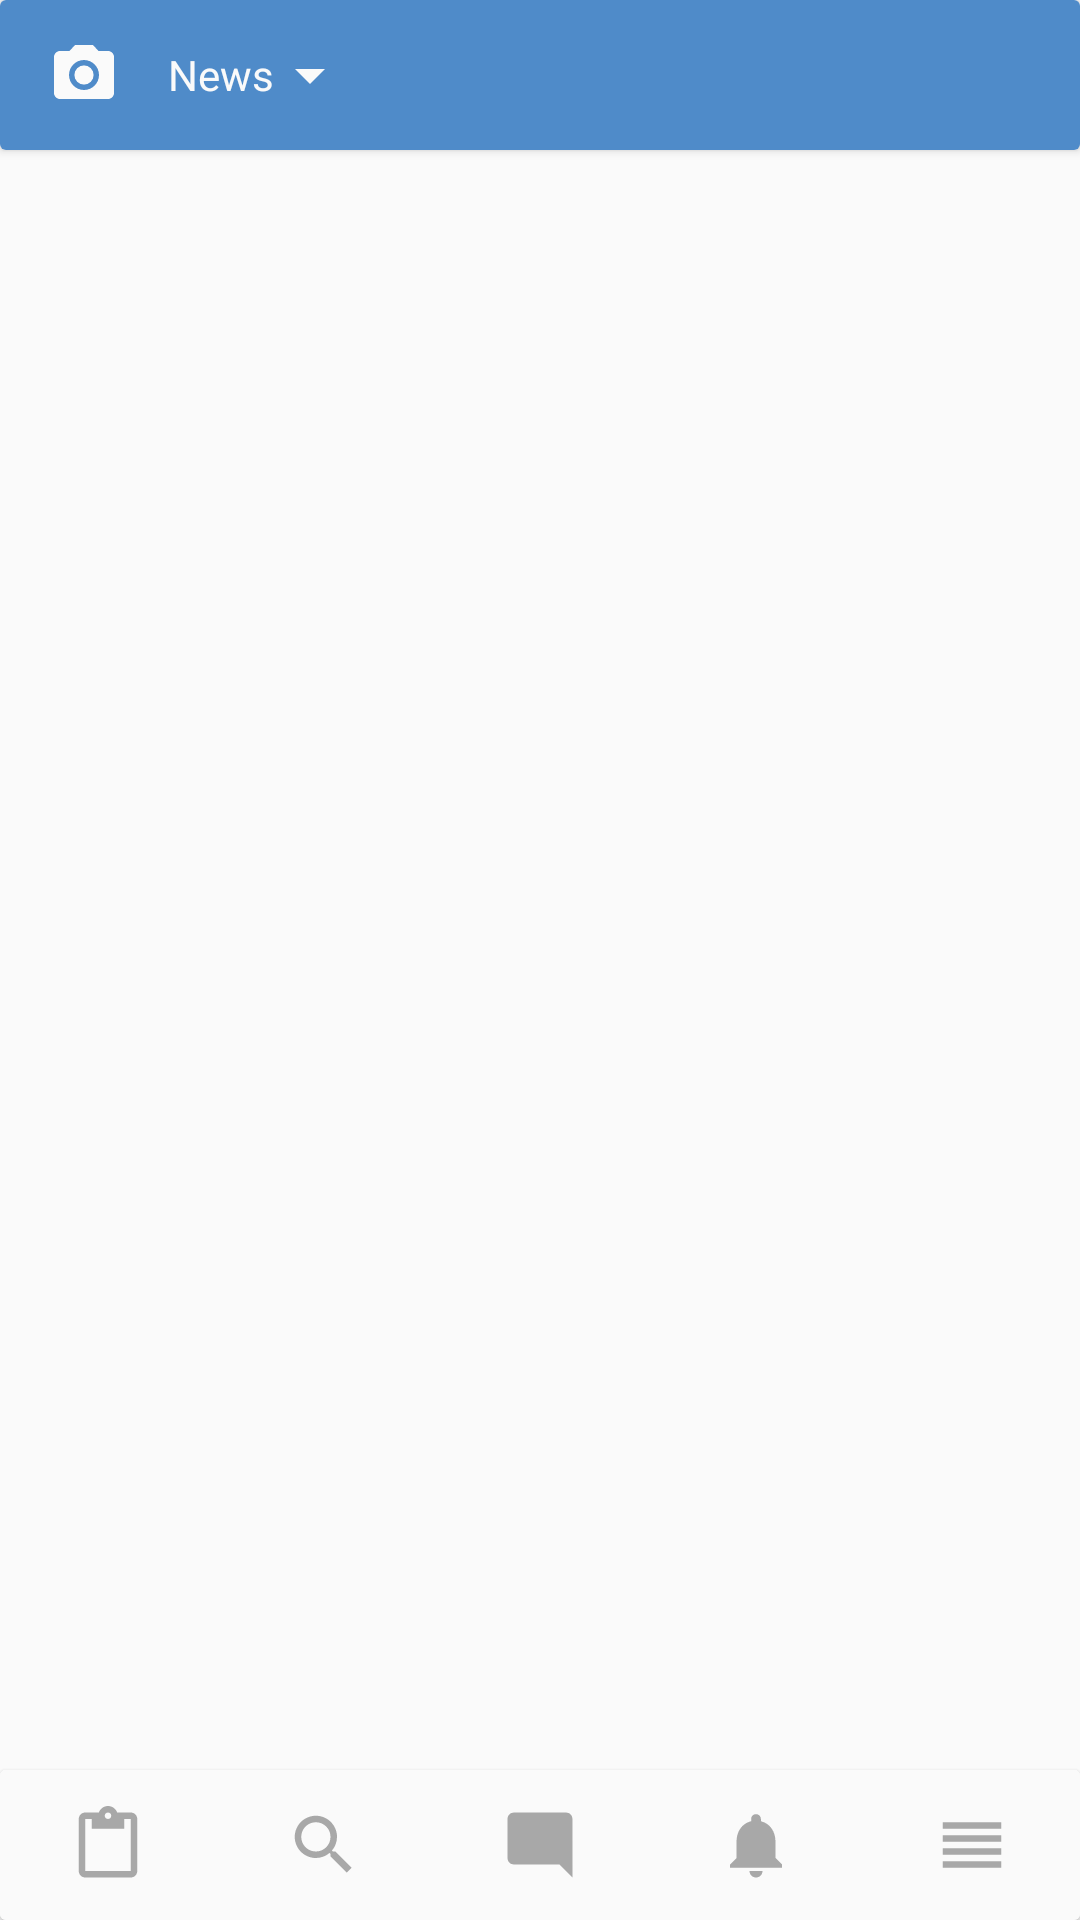

Write the Android layout XML for this screen, with the resource values it uses.
<!-- AndroidManifest.xml: application theme AppTheme -->
<!-- res/layout/activity_news.xml -->
<?xml version="1.0" encoding="utf-8"?>
<RelativeLayout
    xmlns:android="http://schemas.android.com/apk/res/android"
    xmlns:tools="http://schemas.android.com/tools"
    android:layout_width="match_parent"
    android:layout_height="match_parent"
    tools:context="com.github.coyclab.vkmessenger.activity.NewsActivity">

    <include
        layout="@layout/news_top_navbar"
        android:layout_width="wrap_content"
        android:layout_height="wrap_content"/>

    <android.support.v7.widget.RecyclerView
        android:layout_width="match_parent"
        android:layout_height="match_parent"
        android:layout_below="@+id/top_panel"
        android:layout_above="@+id/bottom_panel"


        >

    </android.support.v7.widget.RecyclerView>

    <include
        layout="@layout/layout_bottom_navbar"
        android:layout_width="wrap_content"
        android:layout_height="wrap_content"/>


</RelativeLayout>
<!-- res/layout/news_top_navbar.xml (included above) -->
<?xml version="1.0" encoding="utf-8"?>
<merge xmlns:android="http://schemas.android.com/apk/res/android">

    <android.support.v7.widget.CardView

        xmlns:app="http://schemas.android.com/apk/res-auto"
        android:id="@+id/top_panel"
        android:layout_width="match_parent"
        android:layout_height="50dp"
        android:elevation="@dimen/cardview_default_elevation"
        android:orientation="horizontal">

        <RelativeLayout
            android:layout_width="match_parent"
            android:layout_height="match_parent"
            android:background="@color/icons_active"
            android:paddingLeft="8dp">

            <android.support.v7.widget.AppCompatImageView
                android:id="@+id/add_photo_image_view"
                android:layout_width="wrap_content"
                android:layout_height="wrap_content"
                android:layout_centerVertical="true"
                android:layout_margin="8dp"
                app:srcCompat="@drawable/ic_camera_24dp"/>

            <TextView
                android:id="@+id/news_text_view"
                android:layout_width="wrap_content"
                android:layout_height="wrap_content"
                android:layout_centerVertical="true"
                android:layout_marginLeft="8dp"
                android:layout_toRightOf="@id/add_photo_image_view"
                android:text="News"
                android:textColor="@color/light_white"/>

            <android.support.v7.widget.AppCompatImageView
                android:layout_width="wrap_content"
                android:layout_height="wrap_content"
                android:layout_centerVertical="true"
                android:layout_toRightOf="@id/news_text_view"
                app:srcCompat="@drawable/ic_arrow_drop_down_24dp"/>
        </RelativeLayout>
    </android.support.v7.widget.CardView>
</merge>
<!-- res/layout/layout_bottom_navbar.xml (included above) -->
<?xml version="1.0" encoding="utf-8"?>
<merge xmlns:android="http://schemas.android.com/apk/res/android">
<android.support.v7.widget.CardView
    android:id="@+id/bottom_panel"
    android:layout_height="wrap_content"
    android:layout_width="match_parent"
    android:layout_alignParentBottom="true"
    android:elevation="@dimen/cardview_default_elevation">

    <LinearLayout
        xmlns:android="http://schemas.android.com/apk/res/android"
        xmlns:app="http://schemas.android.com/apk/res-auto"
        android:layout_width="match_parent"
        android:layout_height="50dp"
        android:background="@color/light_white"
        android:orientation="horizontal">

        <android.support.v7.widget.AppCompatImageView
            android:id="@+id/news_button"
            style="@style/navbar_buttons_style"
            app:srcCompat="@drawable/ic_news_gray_24dp"/>

        <android.support.v7.widget.AppCompatImageView
            android:id="@+id/search_button"
            style="@style/navbar_buttons_style"
            app:srcCompat="@drawable/ic_search_gray_24dp"/>

        <android.support.v7.widget.AppCompatImageView
            android:id="@+id/message_button"
            style="@style/navbar_buttons_style"
            app:srcCompat="@drawable/ic_messages_gray_24dp"/>

        <android.support.v7.widget.AppCompatImageView
            android:id="@+id/notification_button"
            style="@style/navbar_buttons_style"
            app:srcCompat="@drawable/ic_notifications_gray_24dp"/>

        <android.support.v7.widget.AppCompatImageView
            android:id="@+id/more_button"
            style="@style/navbar_buttons_style"
            app:srcCompat="@drawable/ic_more_gray_24dp"/>

    </LinearLayout>
</android.support.v7.widget.CardView>
</merge>
<!-- resources referenced by this layout -->
<resources>
  <color name="icons_active">#4f8bc9</color>
  <color name="light_white">#fafafa</color>
  <!-- drawable ic_arrow_drop_down_24dp (drawable) -->
  <vector xmlns:android="http://schemas.android.com/apk/res/android"
          android:width="24dp"
          android:height="24dp"
          android:viewportWidth="24.0"
          android:viewportHeight="24.0">
      <path
          android:fillColor="@color/light_white"
          android:pathData="M7,10l5,5 5,-5z"/>
  </vector>
  <!-- drawable ic_messages_gray_24dp (drawable) -->
  <vector xmlns:android="http://schemas.android.com/apk/res/android"
          android:width="24dp"
          android:height="24dp"
          android:viewportWidth="24.0"
          android:viewportHeight="24.0">
      <path
          android:fillColor="@color/icons_normal"
          android:pathData="M21.99,4c0,-1.1 -0.89,-2 -1.99,-2H4c-1.1,0 -2,0.9 -2,2v12c0,1.1 0.9,2 2,2h14l4,4 -0.01,-18z"/>
  </vector>
  <!-- drawable ic_more_gray_24dp (drawable) -->
  <vector xmlns:android="http://schemas.android.com/apk/res/android"
          android:width="24dp"
          android:height="24dp"
          android:viewportWidth="24.0"
          android:viewportHeight="24.0">
      <path
          android:fillColor="@color/icons_normal"
          android:pathData="M3,15h18v-2L3,13v2zM3,19h18v-2L3,17v2zM3,11h18L21,9L3,9v2zM3,5v2h18L21,5L3,5z"/>
  </vector>
  <!-- drawable ic_news_gray_24dp (drawable) -->
  <vector xmlns:android="http://schemas.android.com/apk/res/android"
          android:width="24dp"
          android:height="24dp"
          android:viewportWidth="24.0"
          android:viewportHeight="24.0">
      <path
          android:fillColor="@color/icons_normal"
          android:pathData="M19,2h-4.18C14.4,0.84 13.3,0 12,0c-1.3,0 -2.4,0.84 -2.82,2L5,2c-1.1,0 -2,0.9 -2,2v16c0,1.1 0.9,2 2,2h14c1.1,0 2,-0.9 2,-2L21,4c0,-1.1 -0.9,-2 -2,-2zM12,2c0.55,0 1,0.45 1,1s-0.45,1 -1,1 -1,-0.45 -1,-1 0.45,-1 1,-1zM19,20L5,20L5,4h2v3h10L17,4h2v16z"/>
  </vector>
  <!-- drawable ic_notifications_gray_24dp (drawable) -->
  <vector xmlns:android="http://schemas.android.com/apk/res/android"
          android:width="24dp"
          android:height="24dp"
          android:viewportWidth="24.0"
          android:viewportHeight="24.0">
      <path
          android:fillColor="@color/icons_normal"
          android:pathData="M12,22c1.1,0 2,-0.9 2,-2h-4c0,1.1 0.89,2 2,2zM18,16v-5c0,-3.07 -1.64,-5.64 -4.5,-6.32L13.5,4c0,-0.83 -0.67,-1.5 -1.5,-1.5s-1.5,0.67 -1.5,1.5v0.68C7.63,5.36 6,7.92 6,11v5l-2,2v1h16v-1l-2,-2z"/>
  </vector>
  <!-- drawable ic_search_gray_24dp (drawable) -->
  <vector xmlns:android="http://schemas.android.com/apk/res/android"
          android:width="24dp"
          android:height="24dp"
          android:viewportWidth="24.0"
          android:viewportHeight="24.0">
      <path
          android:fillColor="@color/icons_normal"
          android:pathData="M15.5,14h-0.79l-0.28,-0.27C15.41,12.59 16,11.11 16,9.5 16,5.91 13.09,3 9.5,3S3,5.91 3,9.5 5.91,16 9.5,16c1.61,0 3.09,-0.59 4.23,-1.57l0.27,0.28v0.79l5,4.99L20.49,19l-4.99,-5zM9.5,14C7.01,14 5,11.99 5,9.5S7.01,5 9.5,5 14,7.01 14,9.5 11.99,14 9.5,14z"/>
  </vector>
  <style name="navbar_buttons_style">
          <item name="android:layout_width">0dp</item>
          <item name="android:layout_height">match_parent</item>
          <item name="android:layout_weight">1</item>
          <item name="android:layout_margin">12dp</item>
      </style>
  <style name="AppTheme" parent="Theme.AppCompat.Light.NoActionBar">
          
          <item name="colorPrimary">@color/colorPrimary</item>
          <item name="colorPrimaryDark">@color/colorPrimaryDark</item>
          <item name="colorAccent">@color/colorAccent</item>
      </style>
  <color name="icons_normal">#a8a8a8</color>
  <color name="colorPrimary">#4f8bc9</color>
  <color name="colorPrimaryDark">#375f83</color>
  <color name="colorAccent">#FF4081</color>
</resources>
